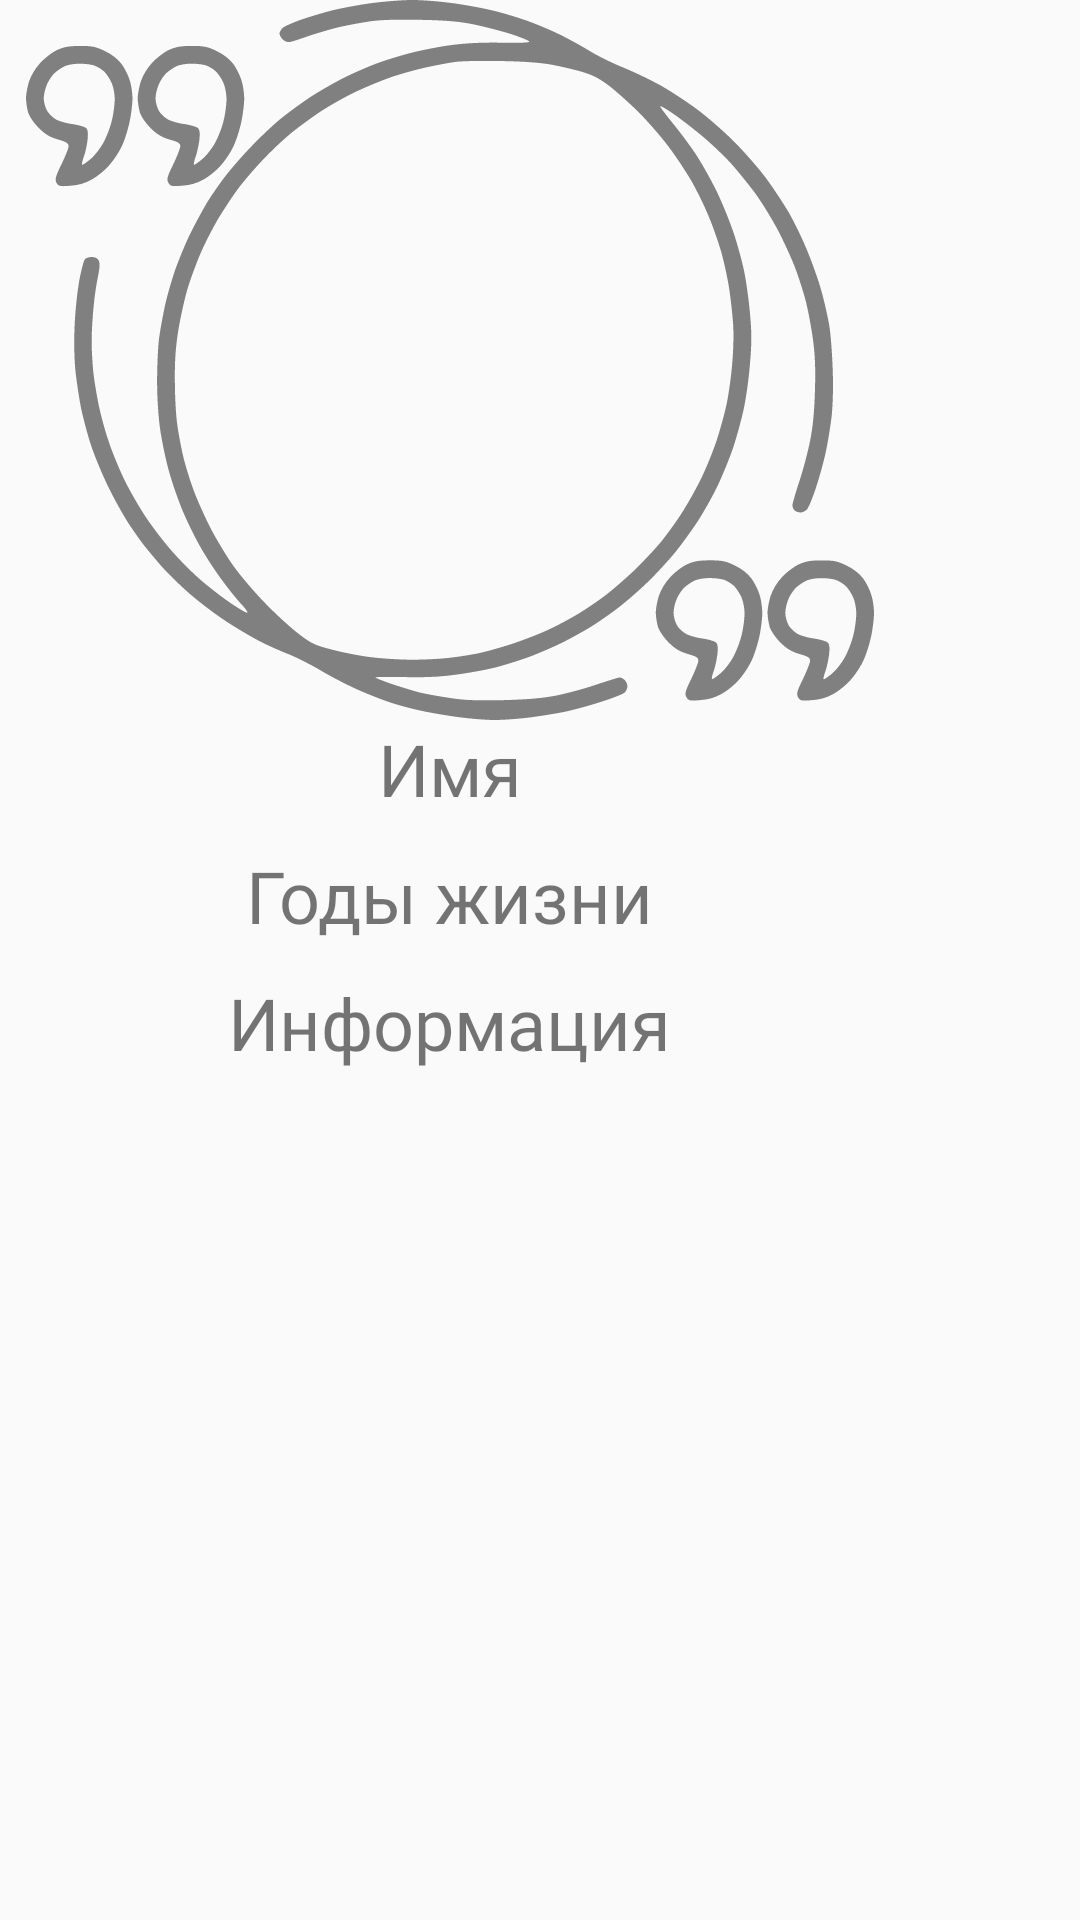

Here is an Android app screen rendered from its layout file. Give the layout XML and the strings, colors and styles it references.
<!-- AndroidManifest.xml: application theme Theme.Smerdova_Kasatkina -->
<!-- res/layout/information_figure.xml -->
<?xml version="1.0" encoding="utf-8"?>
<androidx.constraintlayout.widget.ConstraintLayout xmlns:android="http://schemas.android.com/apk/res/android"
    xmlns:app="http://schemas.android.com/apk/res-auto"
    xmlns:tools="http://schemas.android.com/tools"
    android:layout_width="match_parent"
    android:layout_height="match_parent">

    <ScrollView
        android:layout_width="326dp"
        android:layout_height="625dp"
        app:layout_constraintTop_toTopOf="parent"
        tools:ignore="MissingConstraints,SpeakableTextPresentCheck">

        <LinearLayout
            android:layout_width="wrap_content"
            android:layout_height="wrap_content"
            android:gravity="center"
            android:orientation="vertical">


            <ImageView
                android:id="@+id/imageFigure"
                android:layout_width="300dp"
                android:layout_height="240dp"
                app:srcCompat="@drawable/logo" />

            <TextView
                android:id="@+id/figureName"
                android:layout_width="wrap_content"
                android:layout_height="wrap_content"
                android:fontFamily="@font/lato"
                android:gravity="center"
                android:text="Имя"
                android:textSize="24dp" />

            <Space
                android:layout_width="10dp"
                android:layout_height="10dp" />

            <TextView
                android:id="@+id/figureDate"
                android:layout_width="wrap_content"
                android:layout_height="wrap_content"
                android:fontFamily="@font/lato"
                android:gravity="center"
                android:text="Годы жизни"
                android:textSize="24dp" />

            <Space
                android:layout_width="10dp"
                android:layout_height="10dp" />

            <TextView
                android:id="@+id/figureInformation"
                android:layout_width="wrap_content"
                android:layout_height="wrap_content"
                android:fontFamily="@font/lato"
                android:gravity="center"
                android:text="Информация"
                android:textSize="24dp" />

        </LinearLayout>
    </ScrollView>


</androidx.constraintlayout.widget.ConstraintLayout>
<!-- resources referenced by this layout -->
<resources>
  <!-- drawable logo: vector/xml drawable (drawable, 10423 chars, omitted) -->
  <style name="Theme.Smerdova_Kasatkina" parent="Base.Theme.Smerdova_Kasatkina" />
  <style name="Base.Theme.Smerdova_Kasatkina" parent="Theme.AppCompat.DayNight.NoActionBar">
          
          
      </style>
</resources>
